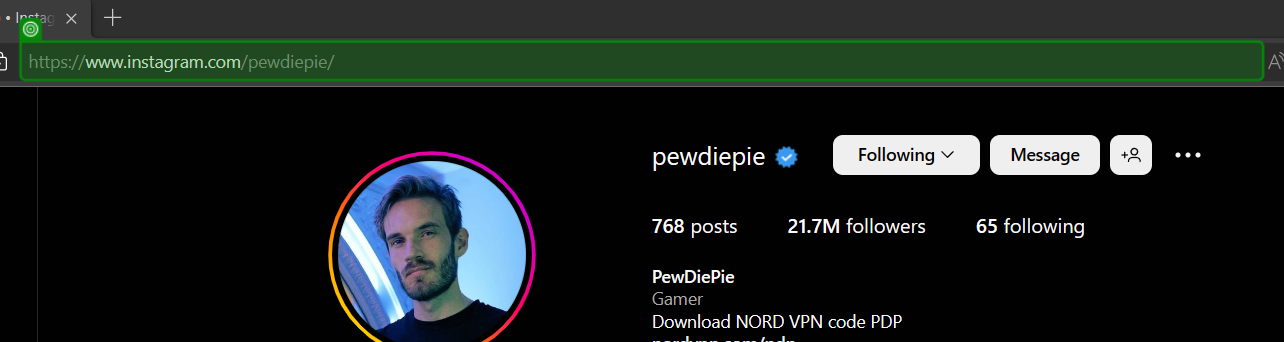
Workflow: Subcomment_data_extraction

Step 1: get-text from 'https://www.instagram.c…'

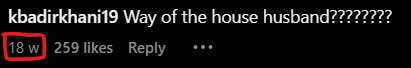
Step 2: find in window '* • Instagram photos and videos' (msedge.exe)

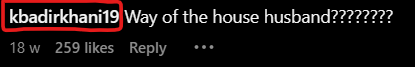
Step 3: find in window '* • Instagram photos and videos' (msedge.exe)

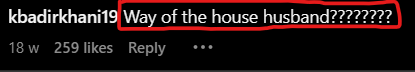
Step 4: find in window '* • Instagram photos and videos' (msedge.exe)

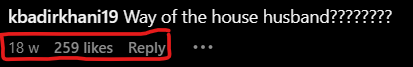
Step 5: find in window '* • Instagram photos and videos' (msedge.exe)